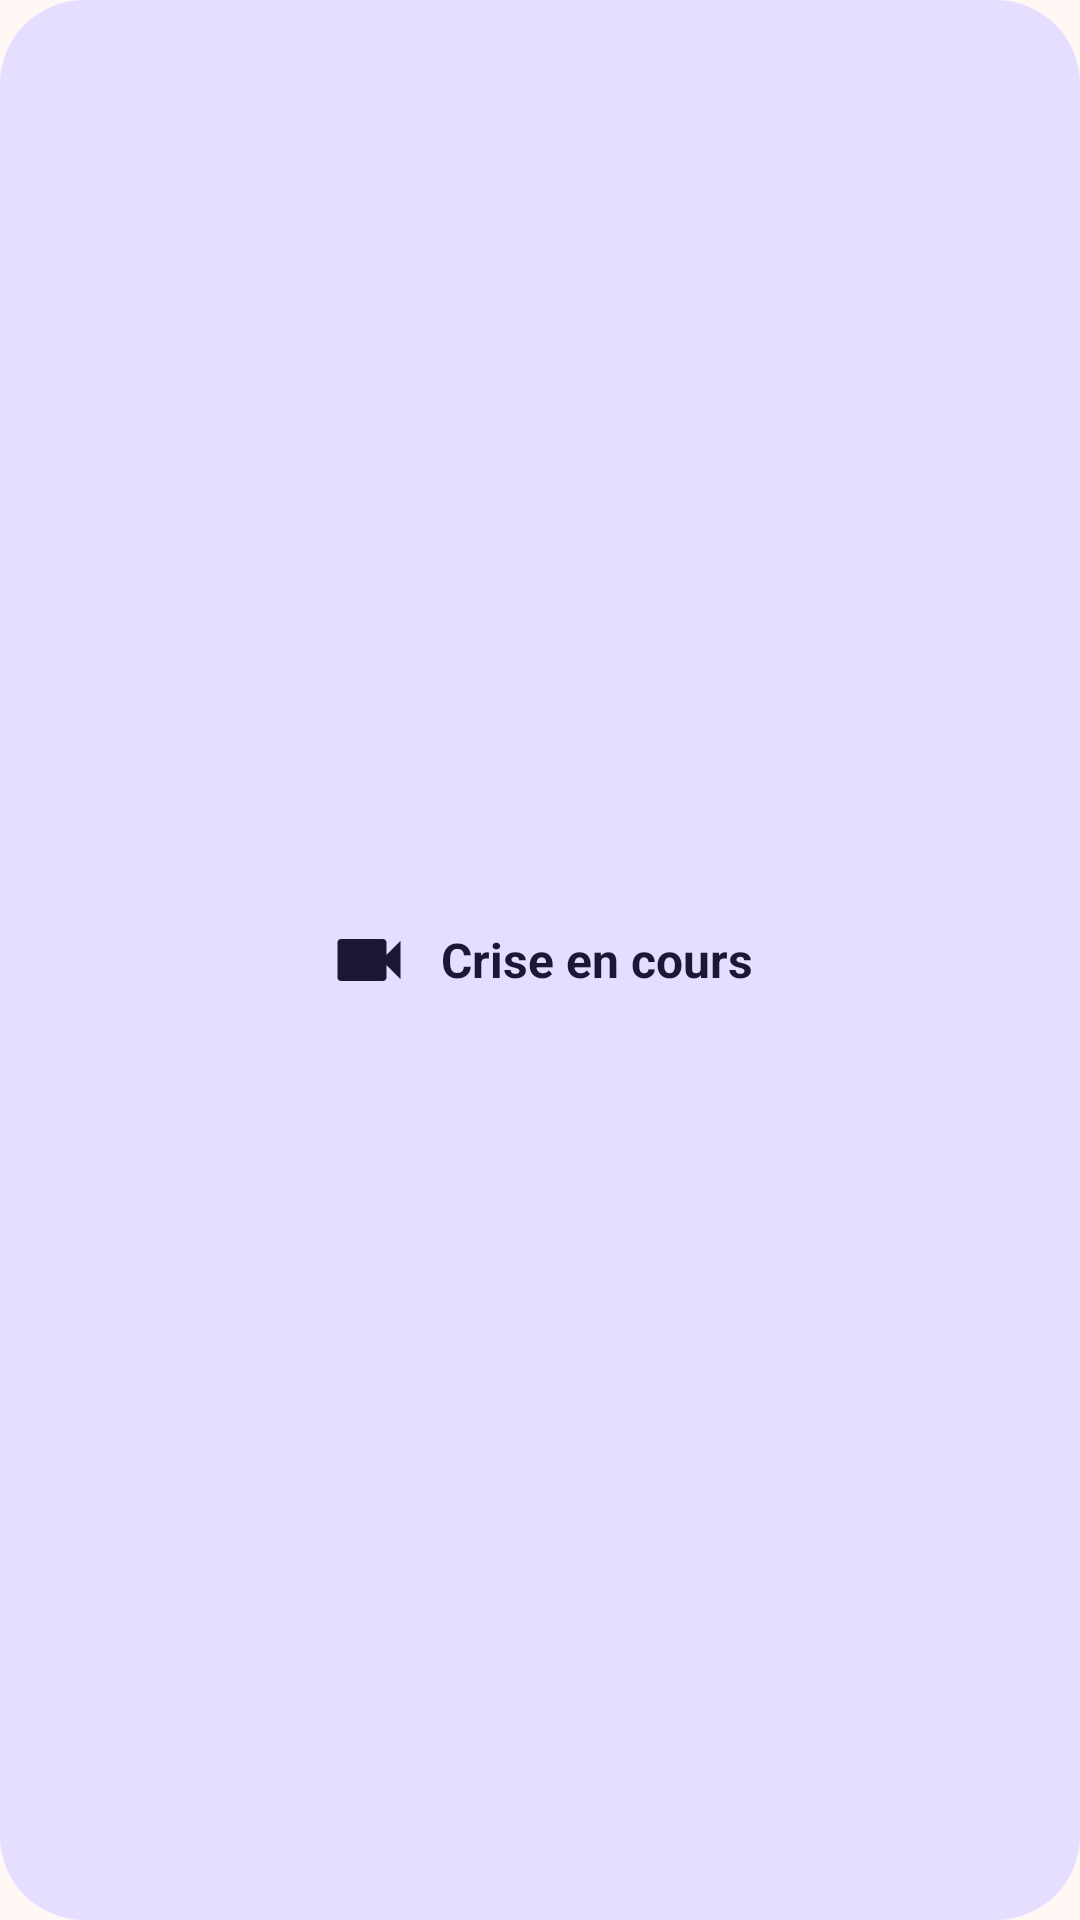

Here is an Android app screen rendered from its layout file. Give the layout XML and the strings, colors and styles it references.
<!-- AndroidManifest.xml: application theme Theme.Patoune -->
<!-- res/layout/widget_crisis.xml -->
<?xml version="1.0" encoding="utf-8"?>
<LinearLayout xmlns:android="http://schemas.android.com/apk/res/android"
    android:id="@+id/crisis_root"
    android:layout_width="match_parent"
    android:layout_height="match_parent"
    android:background="@drawable/widget_crisis_bg"
    android:clickable="true"
    android:contentDescription="@string/a11y_crisis_now"
    android:gravity="center"
    android:orientation="horizontal"
    android:padding="12dp">

    <ImageView
        android:layout_width="28dp"
        android:layout_height="28dp"
        android:importantForAccessibility="no"
        android:src="@drawable/ic_videocam_widget" />

    <TextView
        android:layout_width="wrap_content"
        android:layout_height="wrap_content"
        android:layout_marginStart="10dp"
        android:ellipsize="end"
        android:maxLines="1"
        android:text="@string/crisis_now"
        android:textColor="@color/widget_crisis_fg"
        android:textSize="16sp"
        android:textStyle="bold" />
</LinearLayout>
<!-- resources referenced by this layout -->
<resources>
  <color name="widget_crisis_fg">#3A0B00</color>
  <!-- drawable ic_videocam_widget (drawable) -->
  <vector xmlns:android="http://schemas.android.com/apk/res/android"
      android:width="24dp" android:height="24dp" android:viewportWidth="24" android:viewportHeight="24">
      <path android:fillColor="@color/widget_crisis_fg" android:pathData="M17,10.5V7c0,-0.55 -0.45,-1 -1,-1H4c-0.55,0 -1,0.45 -1,1v10c0,0.55 0.45,1 1,1h12c0.55,0 1,-0.45 1,-1v-3.5l4,4v-11l-4,4z" />
  </vector>
  <!-- drawable widget_crisis_bg (drawable) -->
  <?xml version="1.0" encoding="utf-8"?>
  <ripple xmlns:android="http://schemas.android.com/apk/res/android" android:color="#33000000">
      <item>
          <shape android:shape="rectangle">
              <solid android:color="@color/widget_crisis_bg" />
              <corners android:radius="24dp" />
          </shape>
      </item>
  </ripple>
  <string name="a11y_crisis_now">Crise en cours : filmer et horodater la crise maintenant</string>
  <string name="crisis_now">Crise en cours</string>
  <style name="Theme.Patoune" parent="android:Theme.Material.Light.NoActionBar">
          <item name="android:windowBackground">@color/splash_background</item>
          <item name="android:statusBarColor">@android:color/transparent</item>
          <item name="android:navigationBarColor">@android:color/transparent</item>
      </style>
  <color name="widget_crisis_bg">#FFDBCF</color>
  <color name="splash_background">#FFF8F5</color>
</resources>
